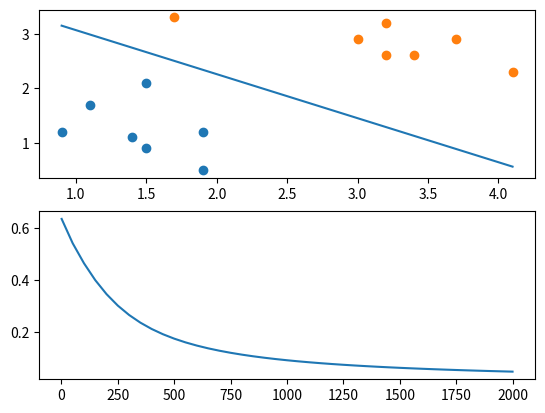

Write Python code to recreate this figure.
''''''
'''
散点输入->前向计算->Sigmoid函数引入->参数初始化->
损失函数->开始迭代->反向传播->显示频率设置->梯度下降显示


交叉熵{Sigmoid(w1x1 + w2x2 + b)}=>loss=>结果



'''
import numpy as np
import matplotlib.pyplot as plt

#1.散点输入
class1_points = np.array([[1.9, 1.2],
                          [1.5, 2.1],
                          [1.9, 0.5],
                          [1.5, 0.9],
                          [0.9, 1.2],
                          [1.1, 1.7],
                          [1.4, 1.1]])

class2_points = np.array([[3.2, 3.2],
                          [3.7, 2.9],
                          [3.2, 2.6],
                          [1.7, 3.3],
                          [3.4, 2.6],
                          [4.1, 2.3],
                          [3.0, 2.9]])

#提取两类特征,输入特征维度为2
x1_data = np.concatenate((class1_points[:,0],class2_points[:,0]))
x2_data = np.concatenate((class1_points[:,1],class2_points[:,1]))
#两类点打标签
label = np.concatenate((np.zeros(len(class1_points)),np.ones(len(class2_points))))

#2.前向计算
def forward(w1,w2,b):
    z = w1 * x1_data + w2 * x2_data + b
    a = sigmoid(z)
    return a




#3.Sigmoid函数
def sigmoid(x):
    return 1/(1+np.exp(-x))

#4.参数初始化,
w1 = 0.1
w2 = 0.1
b = 0
lr = 0.05

# 5.损失函数
def loss_func(a):
    loss = -np.mean(label * np.log(a) + (1-label)*np.log(1-a))
    return loss

epoch_list = []
loss_list = []
fig,(ax1,ax2) = plt.subplots(2,1)
# 6.开始迭代
epoches = 2000
for epoch in range(1,epoches+1):

    # 7.反向传播
    a = forward(w1,w2,b)
    deda = (a-label) / (a*(1-a))
    dadz = a * (1-a)
    dzdw1=x1_data
    dzdw2=x2_data
    dzdb=1

    gradient_w1 = np.dot(dzdw1,(deda * dadz)) / len(x1_data)
    gradient_w2 = np.dot(dzdw2,(deda * dadz)) / len(x2_data)
    gradient_b = (dzdb * dadz * dzdb).sum() / len(x1_data)


    w1 -= lr * gradient_w1
    w2 -= lr * gradient_w2
    b -= lr * gradient_b


#8.显示频率设置
    if epoch % 50 == 0 or epoch == 1:
        #计算损失
        a = forward(w1,w2,b)
        loss = loss_func(a)
        print(loss)
        #9.梯度下降显示
        x1_min = x1_data.min()
        x1_max = x1_data.max()
        x2_min = -(w1 * x1_min + b) / w2
        x2_max = -(w1 * x1_max + b) / w2

        #绘制散点图和决策边界
        ax1.clear()
        ax1.scatter(x1_data[:len(class1_points)],x2_data[:len(class2_points)])
        ax1.scatter(x1_data[len(class1_points):],x2_data[len(class2_points):])
        ax1.plot((x1_min,x1_max),(x2_min,x2_max))

        ax2.clear()
        epoch_list.append(epoch)
        loss_list.append(loss)
        ax2.plot(epoch_list,loss_list)
        plt.pause(0.1)
